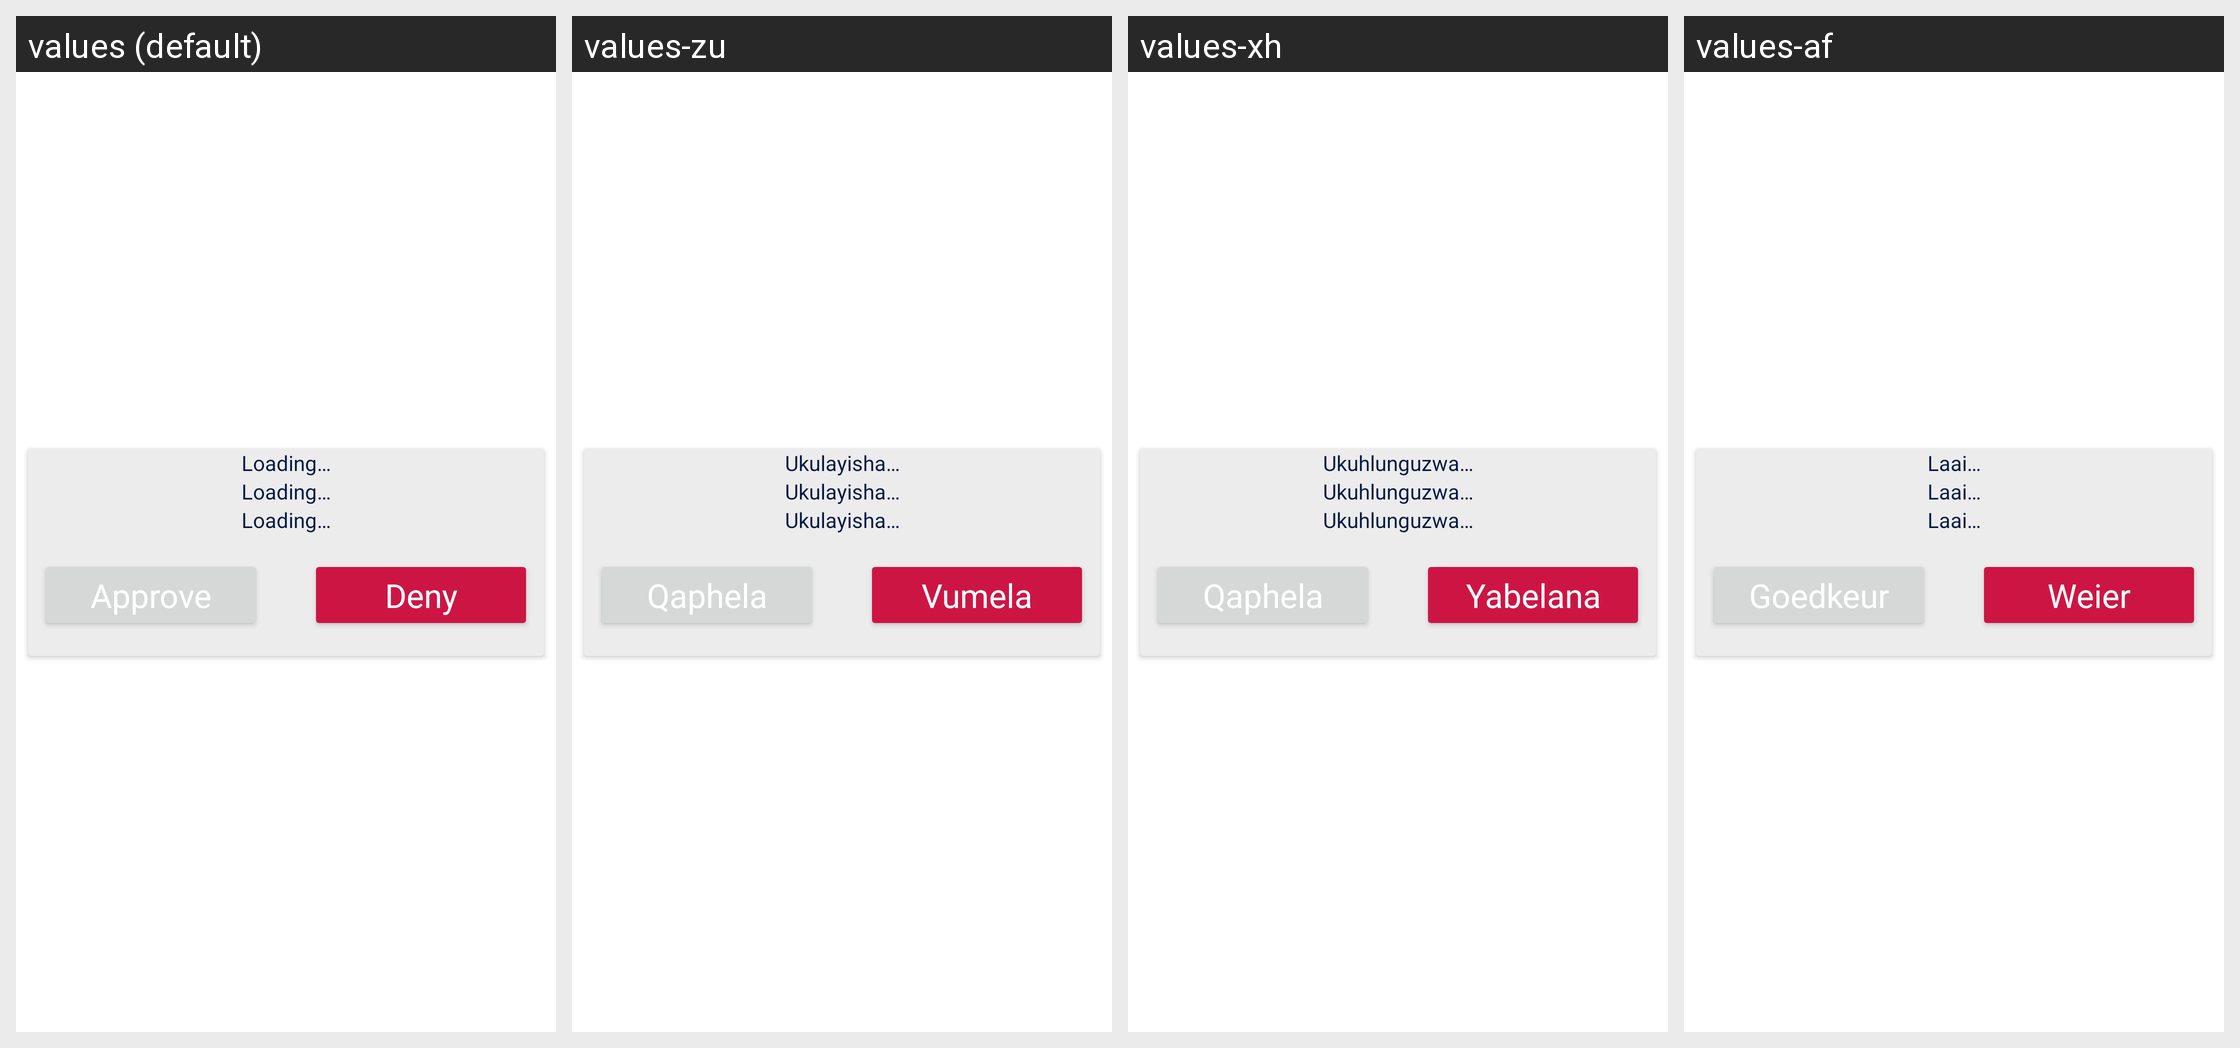

Locale-by-locale string values for the Android screen shown in this grid:
Android screen res/layout/request_to_approve_or_deny.xml rendered under 4 locales, left to right: values (default), values-zu, values-xh, values-af. Device: Nexus 5 (rendered at 1080×1920; each locale shown at half size, 540×960, under a caption strip naming it); theme Theme.LambdaPP_AndroidApp_D2.
Strings drawn on this screen, with the default value and each locale's value (text and hints the layout hard-codes, and strings that could not be matched under every locale, appear in the picture but are not listed):

loading
  values: Loading…
  values-zu: Ukulayisha…
  values-xh: Ukuhlunguzwa…
  values-af: Laai…

approve
  values: Approve
  values-zu: Qaphela
  values-xh: Qaphela
  values-af: Goedkeur

deny
  values: Deny
  values-zu: Vumela
  values-xh: Yabelana
  values-af: Weier
